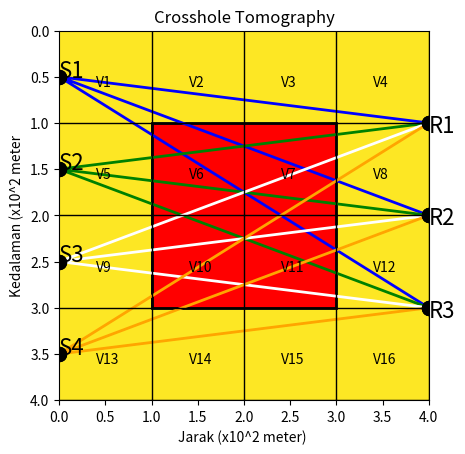

The matplotlib source for this figure: (Note: this script raises an exception after producing the figure.)
import numpy as np
import matplotlib.pyplot as plt
from matplotlib.path import Path
import matplotlib.patches as patches

# Nilai Z kecepatan
def Z():
    Z = np.array(([1000,1000,1000,1000],
            [1000,200,200,1000],
            [1000,200,200,1000],
            [1000,1000,1000,1000]))
    return Z 

Z()


verts = np.array(([1., 1.],
[1., 3.],
[3., 3.],
[3., 1.],
[1., 1.],
))

codes = [
    Path.MOVETO,
    Path.LINETO,
    Path.LINETO,
    Path.LINETO,
    Path.CLOSEPOLY,
]

path = Path(verts, codes)

rays1 = [
    (0., 0.5),
    (4., 1.),

    (0., 0.5),
    (4., 2.),

    (0., 0.5),
    (4., 3.),
]

codesrays1 = [
    Path.MOVETO,
    Path.LINETO,
    
    Path.MOVETO,
    Path.LINETO,

    Path.MOVETO,
    Path.LINETO,
]

rays2 = [
    (0., 1.5),
    (4., 1.),

    (0., 1.5),
    (4., 2.),

    (0., 1.5),
    (4., 3.),
]

codesrays2 = [
    Path.MOVETO,
    Path.LINETO,
    
    Path.MOVETO,
    Path.LINETO,

    Path.MOVETO,
    Path.LINETO,
]

rays3 = [
    (0., 2.5),
    (4., 1.),

    (0., 2.5),
    (4., 2.),

    (0., 2.5),
    (4., 3.),
]

codesrays3 = [
    Path.MOVETO,
    Path.LINETO,
    
    Path.MOVETO,
    Path.LINETO,

    Path.MOVETO,
    Path.LINETO,
]

rays4 = [
    (0., 3.5),
    (4., 1.),

    (0., 3.5),
    (4., 2.),

    (0., 3.5),
    (4., 3.),
]

codesrays4 = [
    Path.MOVETO,
    Path.LINETO,
    
    Path.MOVETO,
    Path.LINETO,

    Path.MOVETO,
    Path.LINETO,
]

raypaths1 = Path(rays1, codesrays1)
raypaths2 = Path(rays2, codesrays2)
raypaths3 = Path(rays3, codesrays3)
raypaths4 = Path(rays4, codesrays4)

grid = [
    (1., 0.),
    (1., 4.),

    (2., 0.),
    (2., 4.),

    (3., 0.),
    (3., 4.),

    (4., 0.),
    (4., 4.),

    (0., 1.),
    (4., 1.),

    (0., 2.),
    (4., 2.),

    (0., 3.),
    (4., 3.),

    (0., 4.),
    (4., 4.),
]

codesgrid = [
    Path.MOVETO,
    Path.LINETO,

    Path.MOVETO,
    Path.LINETO,

    Path.MOVETO,
    Path.LINETO,

    Path.MOVETO,
    Path.LINETO,

    Path.MOVETO,
    Path.LINETO,

    Path.MOVETO,
    Path.LINETO,

    Path.MOVETO,
    Path.LINETO,

    Path.MOVETO,
    Path.LINETO,
]

gridpath = Path(grid, codesgrid)

fix,ax = plt.subplots()
patch = patches.PathPatch(path, facecolor='red', lw=2)
patch1 = patches.PathPatch(raypaths1, edgecolor='blue', lw=2)
patch2 = patches.PathPatch(raypaths2, edgecolor='green', lw=2)
patch3 = patches.PathPatch(raypaths3, edgecolor='white', lw=2)
patch4 = patches.PathPatch(raypaths4, edgecolor='orange', lw=2)
patch5 = patches.PathPatch(gridpath, edgecolor='black', lw=1)

ax.add_patch(patch)
ax.add_patch(patch1)
ax.add_patch(patch2)
ax.add_patch(patch3)
ax.add_patch(patch4)
ax.add_patch(patch5)

xs1, ys1 = zip(*rays1)
xs2, ys2 = zip(*rays2)
xs3, ys3 = zip(*rays3)
xs4, ys4 = zip(*rays4)

ax.plot(xs1, ys1, 'o', color='black', ms=10)
ax.plot(xs2, ys2, 'o', color='black', ms=10)
ax.plot(xs3, ys3, 'o', color='black', ms=10)
ax.plot(xs4, ys4, 'o', color='black', ms=10)

ax.text(0.4, 0.6, 'V1')
ax.text(1.4, 0.6, 'V2')
ax.text(2.4, 0.6, 'V3')
ax.text(3.4, 0.6, 'V4')
ax.text(0.4, 1.6, 'V5')
ax.text(1.4, 1.6, 'V6')
ax.text(2.4, 1.6, 'V7')
ax.text(3.4, 1.6, 'V8')
ax.text(0.4, 2.6, 'V9')
ax.text(1.4, 2.6, 'V10')
ax.text(2.4, 2.6, 'V11')
ax.text(3.4, 2.6, 'V12')
ax.text(0.4, 3.6, 'V13')
ax.text(1.4, 3.6, 'V14')
ax.text(2.4, 3.6, 'V15')
ax.text(3.4, 3.6, 'V16')

ax.text(0 , 0.5, 'S1', fontsize=16)
ax.text(0 , 1.5, 'S2', fontsize=16)
ax.text(0 , 2.5, 'S3', fontsize=16)
ax.text(0 , 3.5, 'S4', fontsize=16)

ax.text(4 , 1.1, 'R1', fontsize=16)
ax.text(4 , 2.1, 'R2', fontsize=16)
ax.text(4 , 3.1, 'R3', fontsize=16)

im = ax.imshow(Z(), extent=[0, 4, 0, 4])
ax.set_title('Crosshole Tomography')
ax.set_xlabel('Jarak (x10^2 meter) ')
ax.set_ylabel('Kedalaman (x10^2 meter')
ax.invert_yaxis()
plt.show()

#Menghitung Panjang Ray
l_r = np.zeros((12, 16))
   
deltax=1
deltay=1

#Menghitung Ray Source 1 ke Receiver 1     
R1S1 = np.sqrt(xs1[1]**2+(ys1[1]-ys1[0])**2)   
 
R1d = R1S1*deltax/xs1[1] 
R1e = R1S1*2*deltax/xs1[1] 
R1f = R1S1*3*deltax/xs1[1]

ab = ((R1S1*2*deltax)-(R1d*xs1[1]))/xs1[1]
bc = ((R1S1*3*deltax)-(R1e*xs1[1]))/xs1[1]   
cS1 = R1S1 - (R1d+ab+bc)

#Menghitung Ray Source 1 Ke Receiver 2   
R2S1 = np.sqrt(xs1[3]**2+(ys1[3]-ys1[2])**2)

R2d = R2S1*deltax/xs1[3]   
R2e = R2S1*2*deltax/xs1[3] 
R2f = R2S1*3*deltax/xs1[3] 
 
de = ((R2S1*2*deltax)-(R2d*xs1[3]))/xs1[3]
ef = ((R2S1*3*deltax)-(R2e*xs1[3]))/xs1[3]
fS1 = R2S1 - (R2d+de+ef)

g_z = xs1[3]*(ys1[1]-ys1[0])/(ys1[1]+ys1[0])
g_S1 = R2S1*g_z/xs1[3]   
g_h = g_S1-fS1
g_g = ef-g_h

#Menghitung Ray Source 1 Ke Receiver 3   
R3S1 = np.sqrt(xs1[5]**2+(ys1[5]-ys1[4])**2)

R3d = R3S1*deltax/xs1[5]   
R3e = R3S1*2*deltax/xs1[5] 
R3f = R3S1*3*deltax/xs1[5]

hi = ((R3S1*2*deltax)-(R3d*xs1[5]))/xs1[5]
ij = ((R3S1*3*deltax)-(R3e*xs1[5]))/xs1[5]
jS1 = R3S1 - (R3d+ij+hi)

k_z = xs1[5]*(ys1[1]-ys1[0])/(ys1[3]+ys1[0])
k_S1 = R3S1*k_z/xs1[5]   
j_k = jS1-k_S1 

l_z = xs1[5]*(ys1[3]-ys1[0])/(ys1[3]+ys1[0])
l_S1 = R3S1*l_z/xs1[5]   
l_h = l_S1-(ij+jS1)
l_g = hi-l_h
        
l_r[0][0] = cS1
l_r[0][1] = bc
l_r[0][2] = ab
l_r[0][3] = R1d
l_r[1][0] = fS1
l_r[1][1] = g_h
l_r[1][5] = g_g
l_r[1][6] = de
l_r[1][7] = R2d
l_r[2][0] = k_S1
l_r[2][4] = j_k
l_r[2][5] = ij
l_r[2][6] = l_h
l_r[2][10] = l_g
l_r[2][11] = R3d
l_r[9][6] = R3d
l_r[9][7] = l_g
l_r[9][8] = l_h
l_r[9][9] = ij
l_r[9][10] = j_k
l_r[9][12] = k_S1
l_r[10][9] = R2d
l_r[10][10] = de
l_r[10][11] = g_g
l_r[10][12] = g_h
l_r[10][13] = fS1
l_r[11][12] = R1d
l_r[11][13] = ab
l_r[11][14] = bc
l_r[11][15] = cS1

#Menghitung Ray Source 2 ke Reciever 1   
R1S2 = np.sqrt(xs2[1]**2+(ys2[1]-ys2[0])**2)   
 
R1m = R1S2*deltax/xs2[1] 
R1n = R1S2*2*deltax/xs2[1] 
R1o = R1S2*3*deltax/xs2[1]

mn = ((R1S2*2*deltax)-(R1m*xs2[1]))/xs2[1]
no = ((R1S2*3*deltax)-(R1n*xs2[1]))/xs2[1]   
oS2 = R1S2 - (R1m+mn+no)

#Menghitung Ray Source 2 ke Reciever 2   
R2S2 = np.sqrt (xs2[3]**2+(ys2[3]-ys2[2])**2)

R2m = R2S2*deltax/xs2[3]   
R2n = R2S2*2*deltax/xs2[3] 
R2o = R2S2*3*deltax/xs2[3] 
 
pq = ((R2S2*2*deltax)-(R2m*xs2[3]))/xs2[3]
qr = ((R2S2*3*deltax)-(R2n*xs2[3]))/xs2[3]
rS2 = R2S2 - (R2m+pq+qr)

#Menghitung Ray Source 2 ke Reciever 3   
R3S2 = np.sqrt(xs2[5]**2+(ys2[5]-ys2[4])**2)

R3m = R3S2*deltax/xs2[5]   
R3n = R3S2*2*deltax/xs2[5] 
R3o = R3S2*3*deltax/xs2[5]

st = ((R3S2*2*deltax)-(R3m*xs2[5]))/xs2[5]
tu = ((R3S2*3*deltax)-(R3n*xs2[5]))/xs2[5]
uS2 = R3S2 - (R3m+tu+st)

u_z = xs2[3]*(ys2[3]-ys2[2])/(ys2[5]-ys2[0])
u_S2 = R3S2*u_z/xs2[5]
u_h = u_S2-uS2
u_g= tu-u_h

l_r[3][4] = oS2
l_r[3][5] = no
l_r[3][6] = mn
l_r[3][7] = R1m
l_r[4][4] = rS2
l_r[4][5] = qr
l_r[4][6] = pq
l_r[4][7] = R2m
l_r[5][4] = uS2
l_r[5][5] = u_h  
l_r[5][9] = u_g  
l_r[5][10] = st
l_r[5][11] = R3m
l_r[6][5] = R3m
l_r[6][6] = st
l_r[6][7] = u_g
l_r[6][8] = u_h
l_r[6][9] = uS2
l_r[7][8] = R2m
l_r[7][9] = pq
l_r[7][10] = qr
l_r[7][11] = rS2
l_r[8][8] = R1m
l_r[8][9] = mn
l_r[8][10] = no
l_r[8][11] = oS2

panjang = np.dot(100,l_r)
for i in range(12):
  for j in range(16):
    if panjang[i][j]!=0:
      print(panjang[i][j])

v = np.array(([200,200,200,200],
   [200,3000,3000,200],
   [200,3000,3000,200],
   [200,200,200,200]))

s = 1/v
#tcal
t11 = 100.7*s[0][0]+100.7*s[0][1]+100.7*s[0][2]+100.7*s[0][3]
t12 = 106.8*s[0][0]+35.6*s[0][1]+71.2*s[1][1]+106.8*s[1][2]+106.8*s[1][3]
t13 = 94.33*s[0][0]+23.5*s[0][1]+117.9*s[1][1]+47.1*s[1][2]+70.7*s[2][2]+117.9*s[2][3]
t21 = 100.7*s[1][0]+100.7*s[1][1]+100.7*s[1][2]+100.7*s[1][3]
t22 = 100.7*s[1][0]+100.7*s[1][1]+100.7*s[1][2]+100.7*s[1][3]
t23 = 106.8*s[1][0]+35.6*s[1][1]+71.2*s[2][1]+106.8*s[2][2]+106.8*s[2][3]
t31 = 106.8*s[2][0]+35.6*s[2][1]+71.2*s[1][1]+106.8*s[1][2]+106.8*s[1][3]
t32 = 100.7*s[2][0]+100.7*s[2][1]+100.7*s[2][2]+100.7*s[2][3]
t33 = 100.7*s[2][0]+100.7*s[2][1]+100.7*s[2][2]+100.7*s[2][3]
t41 = 94.33*s[3][0]+23.5*s[2][0]+117.9*s[2][1]+47.1*s[2][2]+70.7*s[1][2]+117.9*s[1][3]
t42 = 106.8*s[3][0]+35.6*s[3][1]+71.2*s[2][1]+106.8*s[2][2]+106.8*s[2][3]
t43 = 100.7*s[3][0]+100.7*s[3][1]+100.7*s[3][2]+100.7*s[3][3]

tcal = np.array(([t11,t12,t13,t21,t22,t23,t31,t32,t33,t41,t42,t43]))

print(v)
print(tcal)

# matriks G
G = np.zeros((len(tcal), 16))
G[0][0]=100.7782219
G[0][1]=100.7782219
G[0][2]=100.7782219
G[0][3]=100.7782219
G[1][0]=106.8000468
G[1][1]=35.60001561
G[1][5]=71.20003121
G[1][6]=106.8000468
G[1][7]=106.8000468
G[2][0]=94.33981132
G[2][4]=23.58495283
G[2][5]=117.9247642
G[2][6]=47.16990566
G[2][10]=70.75485849
G[2][11]=117.9247642
G[3][4]=100.7782219
G[3][5]=100.7782219
G[3][6]=100.7782219
G[3][7]=100.7782219
G[4][4]=100.7782219
G[4][5]=100.7782219
G[4][6]=100.7782219
G[4][7]=100.7782219
G[5][4]=106.8000468
G[5][5]=35.60001561
G[5][9]=71.20003121
G[5][10]=106.8000468
G[5][11]=106.8000468
G[6][5]=106.8000468
G[6][6]=106.8000468
G[6][7]=71.20003121
G[6][8]=35.60001561
G[6][9]=106.8000468
G[7][8]=100.7782219
G[7][9]=100.7782219
G[7][10]=100.7782219
G[7][11]=100.7782219
G[8][8]=100.7782219
G[8][9]=100.7782219
G[8][10]=100.7782219
G[8][11]=100.7782219
G[9][6]=117.9247642
G[9][7]=70.75485849
G[9][8]=47.16990566
G[9][9]=117.9247642
G[9][10]=23.58495283
G[9][12]=94.33981132
G[10][9]=106.8000468
G[10][10]=106.8000468
G[10][11]=71.20003121
G[10][12]=35.60001561
G[10][13]=106.8000468
G[11][12]=100.7782219
G[11][13]=100.7782219
G[11][14]=100.7782219
G[11][15]=100.7782219

#tobs 
tobs = np.array(([2.014], [0.90186667],
                 [0.82495], [0.2685333],
                 [0.2685333], [0.2848], 
                 [0.2848], [0.2685333],
                 [0.2685333], [0.72311667],
                 [0.90186667], [2.014]))

mo = 1/v.reshape(16,1)
Stop_crit = 0.01
Iter_max = 100
E = 1e9
Iter=1
mi = mo

while E > Stop_crit:

     tcal = np.dot(G,mi)
     dt = tobs-tcal
     dm = np.dot(np.linalg.pinv(np.dot(G, G.transpose())) , np.dot(G.transpose(),dt))
     mi = mi+dm

     E = np.sqrt(np.mean(dt**2))
     m = mi

     Iter=Iter+1
     if Iter==Iter_max:
         break
     
v = 1/m

plt.imshow(E)
plt.show()
